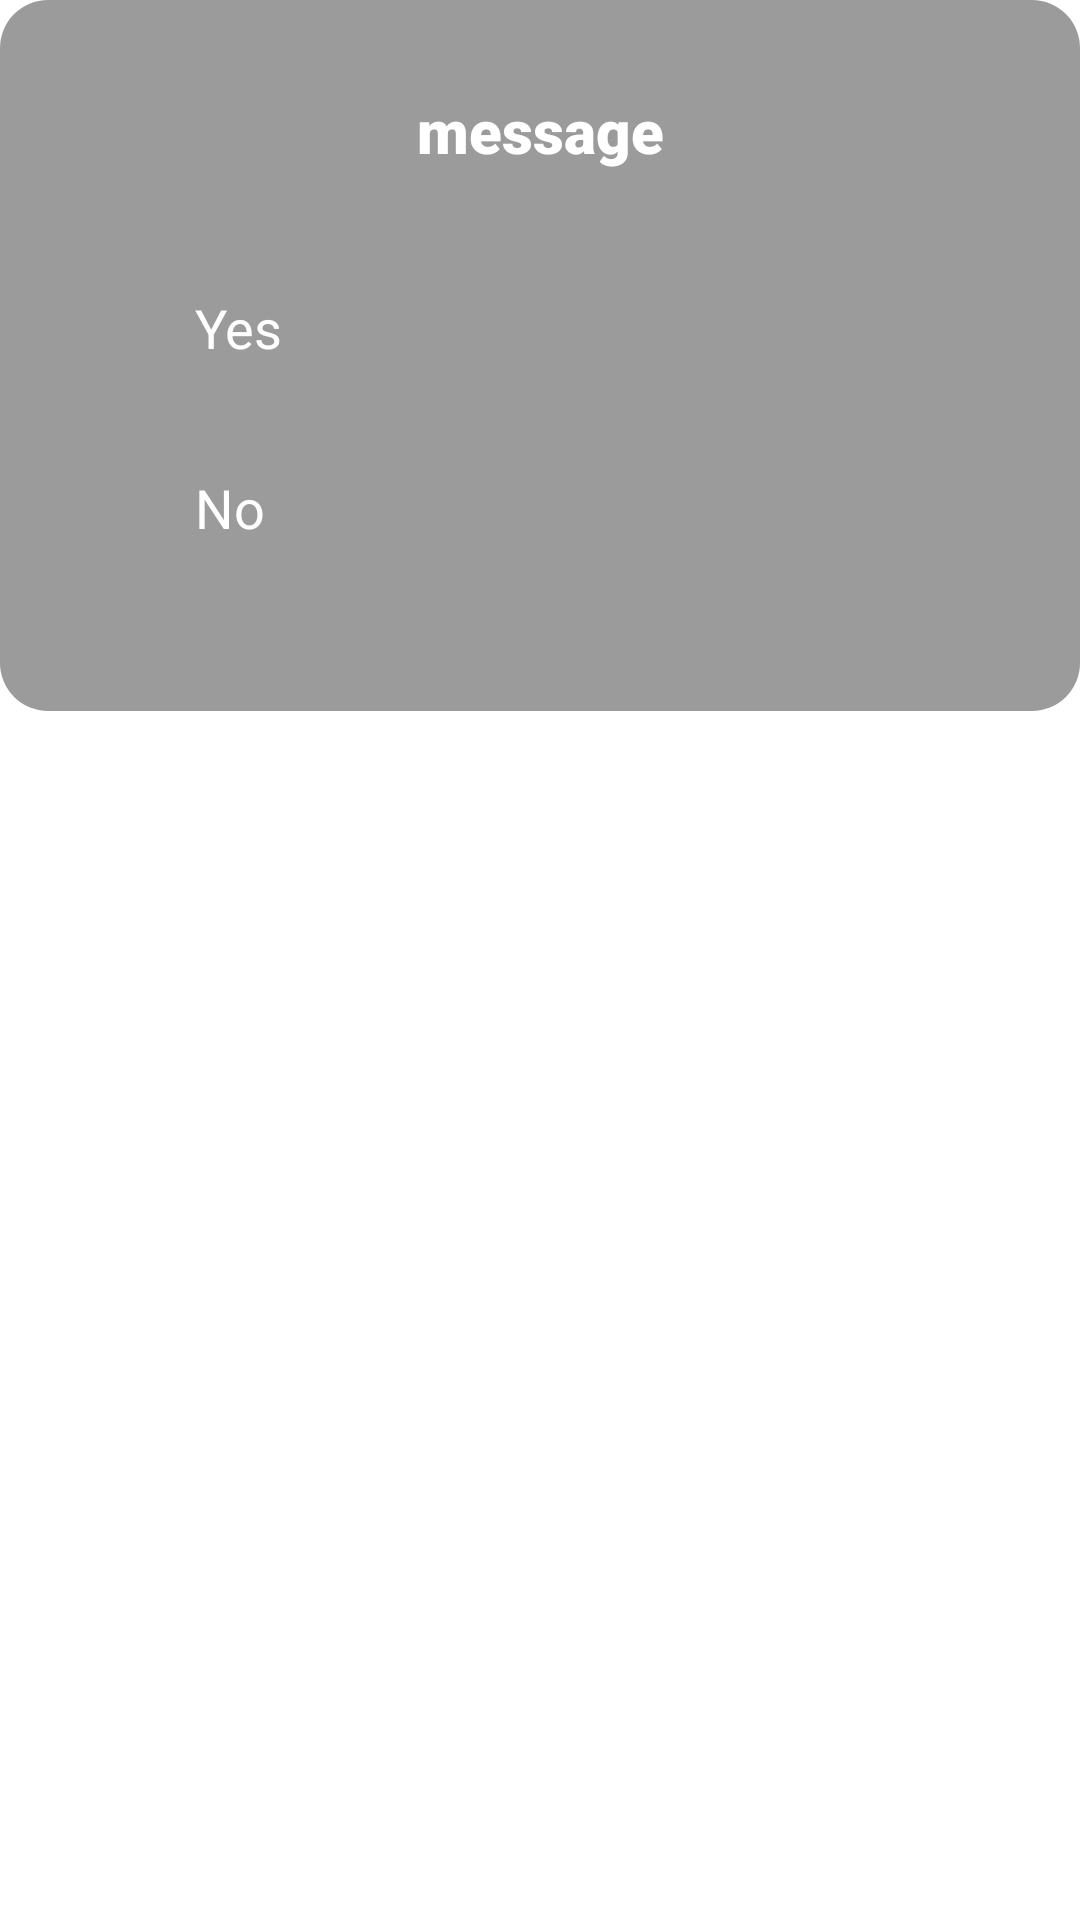

Write the Android layout XML for this screen, with the resource values it uses.
<!-- AndroidManifest.xml: application theme Theme.GameGo -->
<!-- res/layout/activity_logout_popout.xml -->
<?xml version="1.0" encoding="utf-8"?>
<LinearLayout xmlns:android="http://schemas.android.com/apk/res/android"
    xmlns:app="http://schemas.android.com/apk/res-auto"
    xmlns:tools="http://schemas.android.com/tools"
    android:id="@+id/main"
    android:layout_width="match_parent"
    android:layout_height="match_parent"
    android:orientation="vertical">

    <LinearLayout
        android:layout_width="match_parent"
        android:layout_height="wrap_content"
        android:background="@drawable/rounded"
        android:gravity="center"
        android:orientation="vertical">

        <TextView
            android:id="@+id/message"
            android:layout_width="match_parent"
            android:layout_height="wrap_content"
            android:fontFamily="sans-serif-black"
            android:layout_marginTop="30dp"
            android:gravity="center"
            android:text="message"
            android:textColor="#FFFFFF"
            android:textSize="20sp" />

        <Button
            android:id="@+id/yesLogout_id"
            android:layout_width="230dp"
            android:layout_height="40dp"
            android:layout_marginTop="40dp"
            android:backgroundTint="#32CD32"
            android:text="Yes"
            android:textColor="@android:color/white"
            android:textSize="18sp" />

        <Button
            android:id="@+id/noLogout_id"
            android:layout_width="230dp"
            android:layout_height="40dp"
            android:layout_marginTop="20dp"
            android:backgroundTint="#FF3030"
            android:layout_marginBottom="40dp"
            android:text="No"
            android:textColor="@android:color/white"
            android:textSize="18sp" />

    </LinearLayout>

</LinearLayout>
<!-- resources referenced by this layout -->
<resources>
  <!-- drawable rounded (drawable) -->
  <shape xmlns:android="http://schemas.android.com/apk/res/android"
      android:shape="rectangle">
      
      <solid android:color="#88444444" /> 
      <corners android:radius="16dp" />
  </shape>
  <style name="Theme.GameGo" parent="Theme.Material3.Light.NoActionBar">
          
          <item name="windowActionBar">false</item>
          <item name="windowNoTitle">true</item>
  
          
          <item name="colorPrimary">@color/soft_red</item>
          <item name="colorPrimaryVariant">@color/deep_red</item>
          <item name="colorOnPrimary">@color/on_red</item>
  
          
          <item name="android:buttonStyle">@style/Widget.AppCompat.Button</item>
  
          
          <item name="materialButtonStyle">@style/CustomMaterialButton</item>
  
      </style>
  <color name="soft_red">#D32F2F</color>
  <color name="deep_red">#B71C1C</color>
  <color name="on_red">#FFFFFF</color>
  <style name="CustomMaterialButton" parent="Widget.Material3.Button">
          <item name="android:backgroundTint">?attr/colorPrimary</item>
          <item name="android:textColor">?attr/colorOnPrimary</item>
      </style>
</resources>
